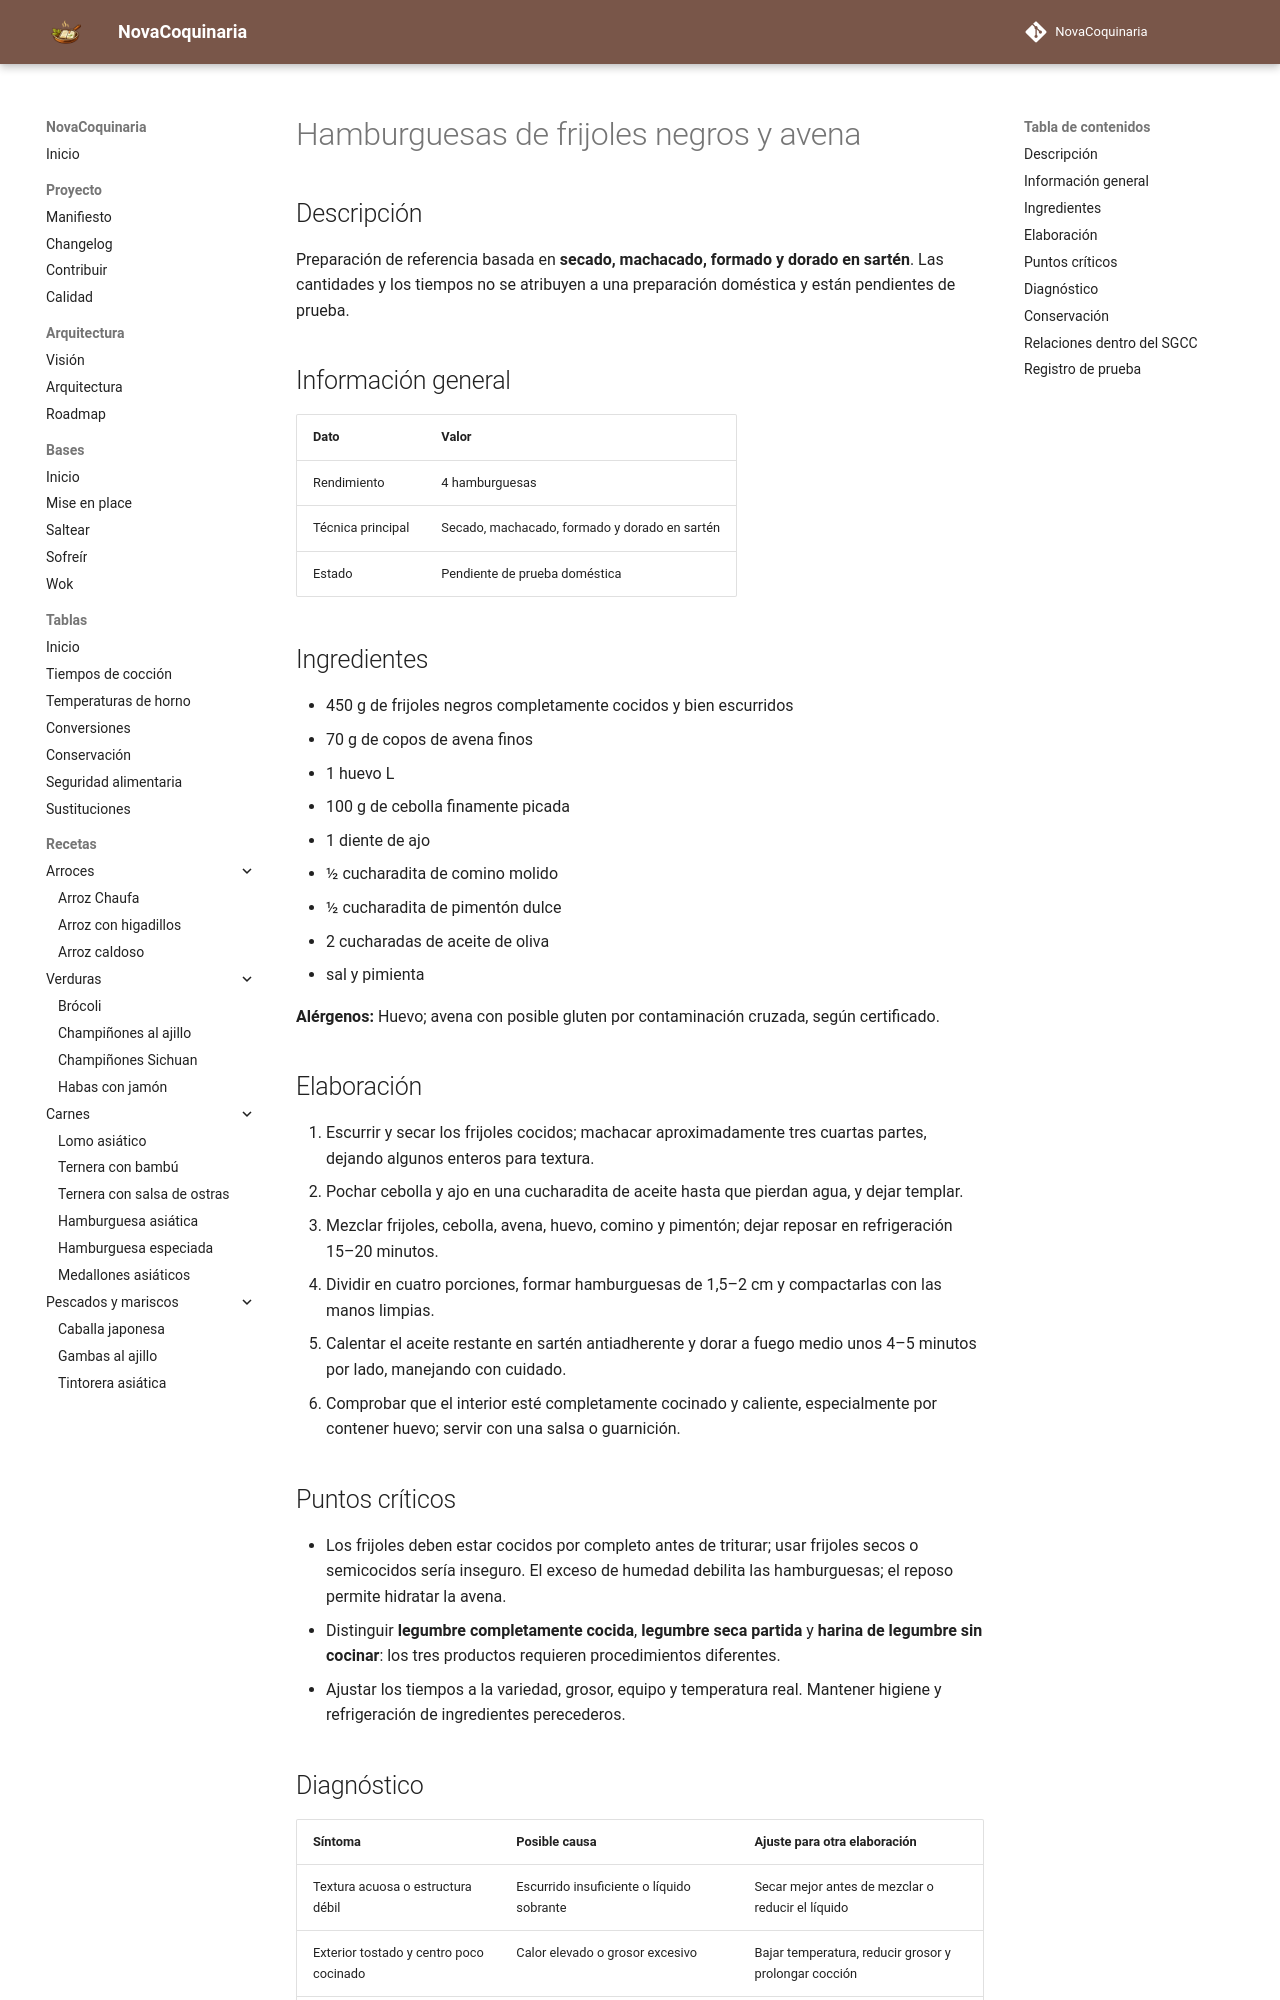

repository: fran-eliot/NovaCoquinaria · page: 03_Legumbres/hamburguesas_de_frijoles_negros_y_avena.html · generator: mkdocs

---
id: REC-339
tipo: receta
titulo: Hamburguesas de frijoles negros y avena
categoria: Legumbres
estado: borrador
version: 1.0.1
ultima_revision: 2026-11-18
etiquetas:
  - legumbres
  - receta-propuesta
  - pendiente-de-prueba
---

# Hamburguesas de frijoles negros y avena

## Descripción

Preparación de referencia basada en **secado, machacado, formado y dorado en sartén**. Las cantidades y los tiempos no se atribuyen a una preparación doméstica y están pendientes de prueba.

## Información general

| Dato | Valor |
|---|---|
| Rendimiento | 4 hamburguesas |
| Técnica principal | Secado, machacado, formado y dorado en sartén |
| Estado | Pendiente de prueba doméstica |

## Ingredientes

- 450 g de frijoles negros completamente cocidos y bien escurridos
- 70 g de copos de avena finos
- 1 huevo L
- 100 g de cebolla finamente picada
- 1 diente de ajo
- ½ cucharadita de comino molido
- ½ cucharadita de pimentón dulce
- 2 cucharadas de aceite de oliva
- sal y pimienta

**Alérgenos:** Huevo; avena con posible gluten por contaminación cruzada, según certificado.

## Elaboración

1. Escurrir y secar los frijoles cocidos; machacar aproximadamente tres cuartas partes, dejando algunos enteros para textura.
2. Pochar cebolla y ajo en una cucharadita de aceite hasta que pierdan agua, y dejar templar.
3. Mezclar frijoles, cebolla, avena, huevo, comino y pimentón; dejar reposar en refrigeración 15–20 minutos.
4. Dividir en cuatro porciones, formar hamburguesas de 1,5–2 cm y compactarlas con las manos limpias.
5. Calentar el aceite restante en sartén antiadherente y dorar a fuego medio unos 4–5 minutos por lado, manejando con cuidado.
6. Comprobar que el interior esté completamente cocinado y caliente, especialmente por contener huevo; servir con una salsa o guarnición.

## Puntos críticos

- Los frijoles deben estar cocidos por completo antes de triturar; usar frijoles secos o semicocidos sería inseguro. El exceso de humedad debilita las hamburguesas; el reposo permite hidratar la avena.
- Distinguir **legumbre completamente cocida**, **legumbre seca partida** y **harina de legumbre sin cocinar**: los tres productos requieren procedimientos diferentes.
- Ajustar los tiempos a la variedad, grosor, equipo y temperatura real. Mantener higiene y refrigeración de ingredientes perecederos.
